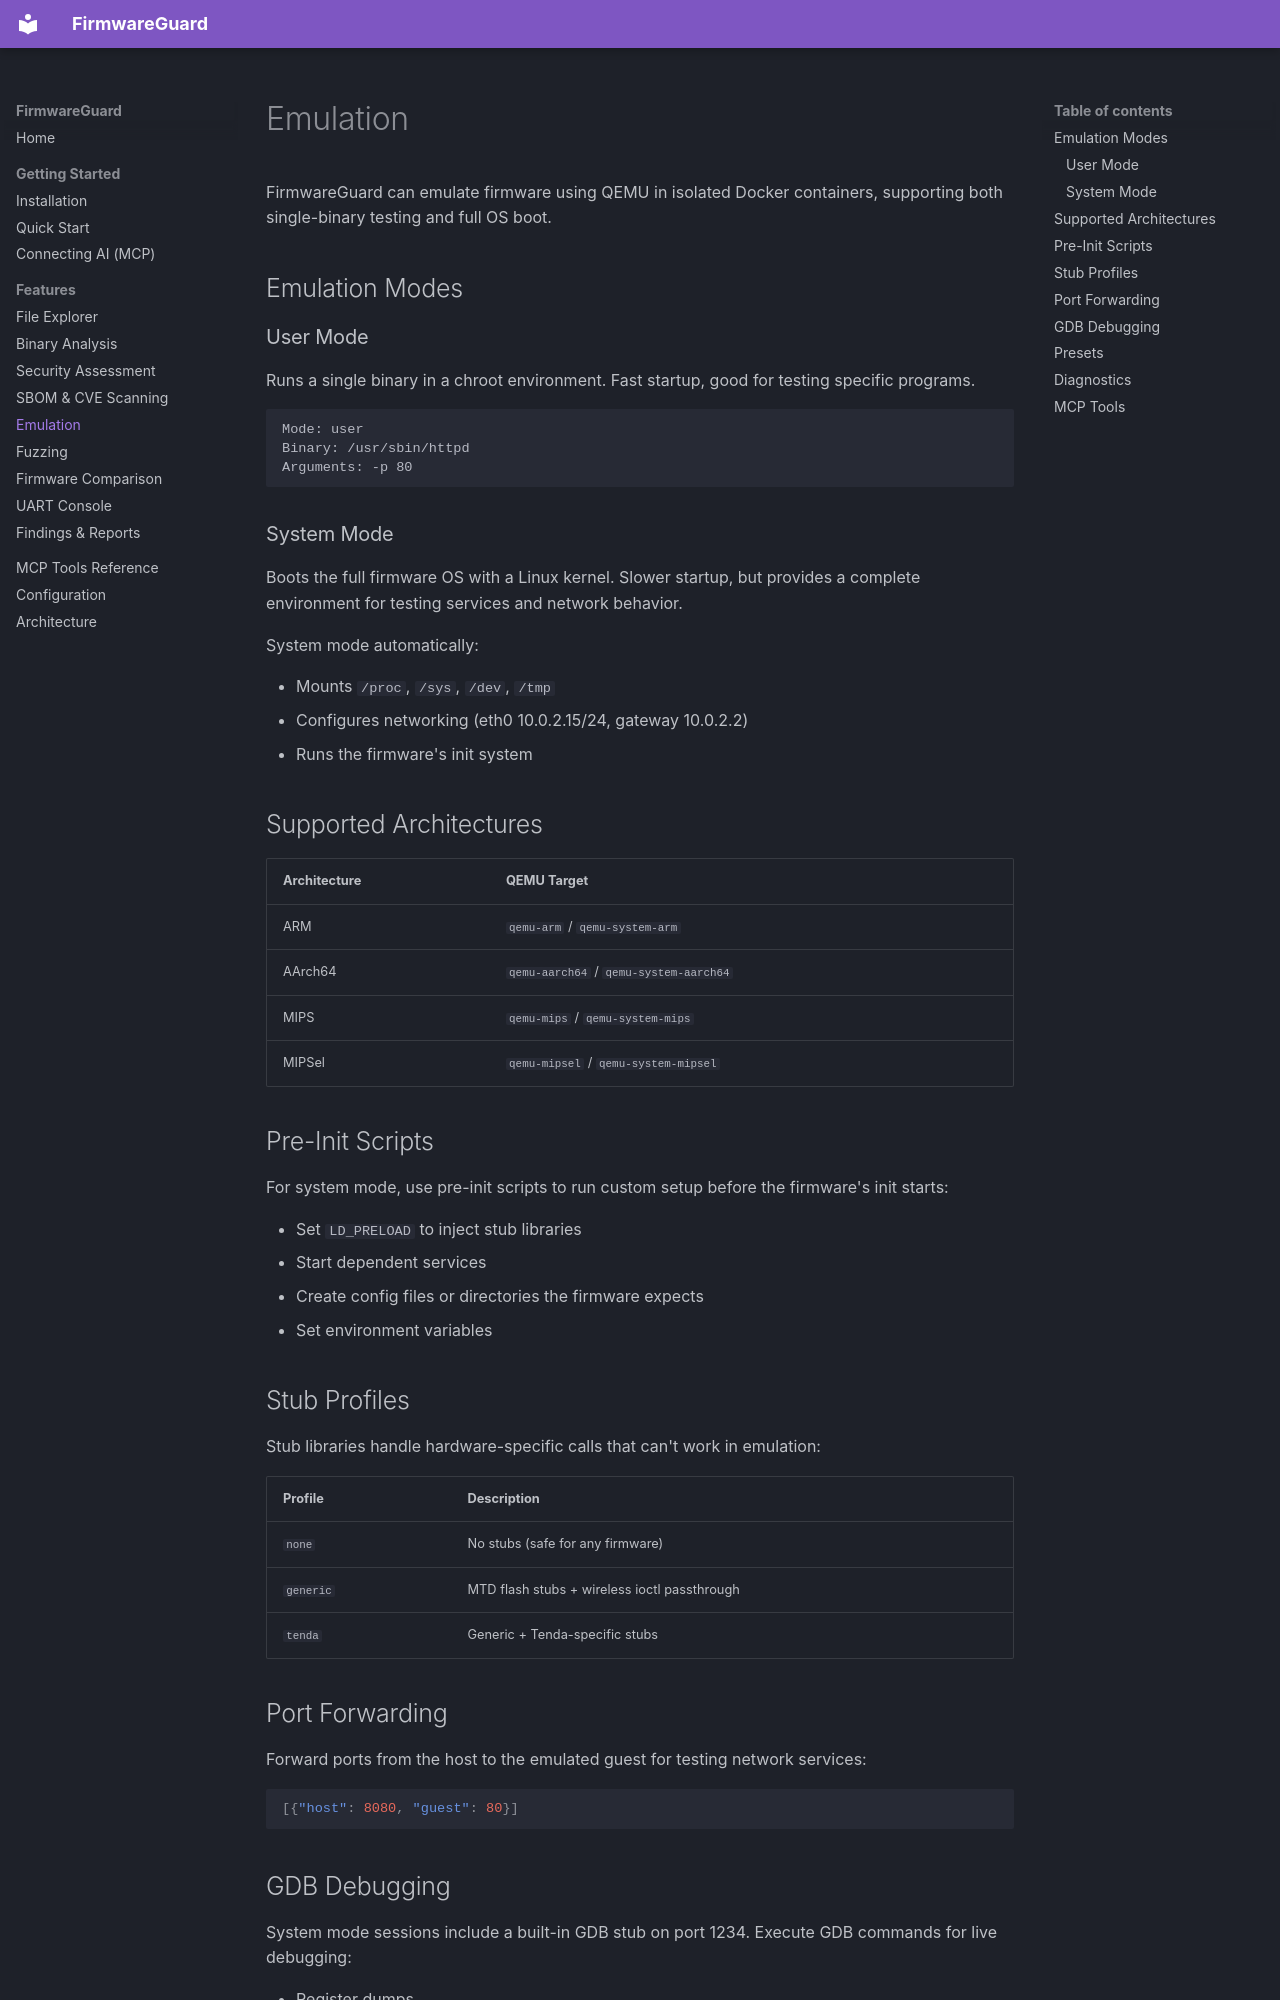

repository: desPWN/firmwareguard · page: features/emulation/index.html · generator: mkdocs

# Emulation

FirmwareGuard can emulate firmware using QEMU in isolated Docker containers, supporting both single-binary testing and full OS boot.

## Emulation Modes

### User Mode

Runs a single binary in a chroot environment. Fast startup, good for testing specific programs.

```
Mode: user
Binary: /usr/sbin/httpd
Arguments: -p 80
```

### System Mode

Boots the full firmware OS with a Linux kernel. Slower startup, but provides a complete environment for testing services and network behavior.

System mode automatically:

- Mounts `/proc`, `/sys`, `/dev`, `/tmp`
- Configures networking (eth0 10.0.2.15/24, gateway 10.0.2.2)
- Runs the firmware's init system

## Supported Architectures

| Architecture | QEMU Target |
|--------------|-------------|
| ARM | `qemu-arm` / `qemu-system-arm` |
| AArch64 | `qemu-aarch64` / `qemu-system-aarch64` |
| MIPS | `qemu-mips` / `qemu-system-mips` |
| MIPSel | `qemu-mipsel` / `qemu-system-mipsel` |

## Pre-Init Scripts

For system mode, use pre-init scripts to run custom setup before the firmware's init starts:

- Set `LD_PRELOAD` to inject stub libraries
- Start dependent services
- Create config files or directories the firmware expects
- Set environment variables

## Stub Profiles

Stub libraries handle hardware-specific calls that can't work in emulation:

| Profile | Description |
|---------|-------------|
| `none` | No stubs (safe for any firmware) |
| `generic` | MTD flash stubs + wireless ioctl passthrough |
| `tenda` | Generic + Tenda-specific stubs |

## Port Forwarding

Forward ports from the host to the emulated guest for testing network services:

```json
[{"host": 8080, "guest": 80}]
```

## GDB Debugging

System mode sessions include a built-in GDB stub on port 1234. Execute GDB commands for live debugging:

- Register dumps
- Breakpoints
- Backtraces
- Memory inspection
